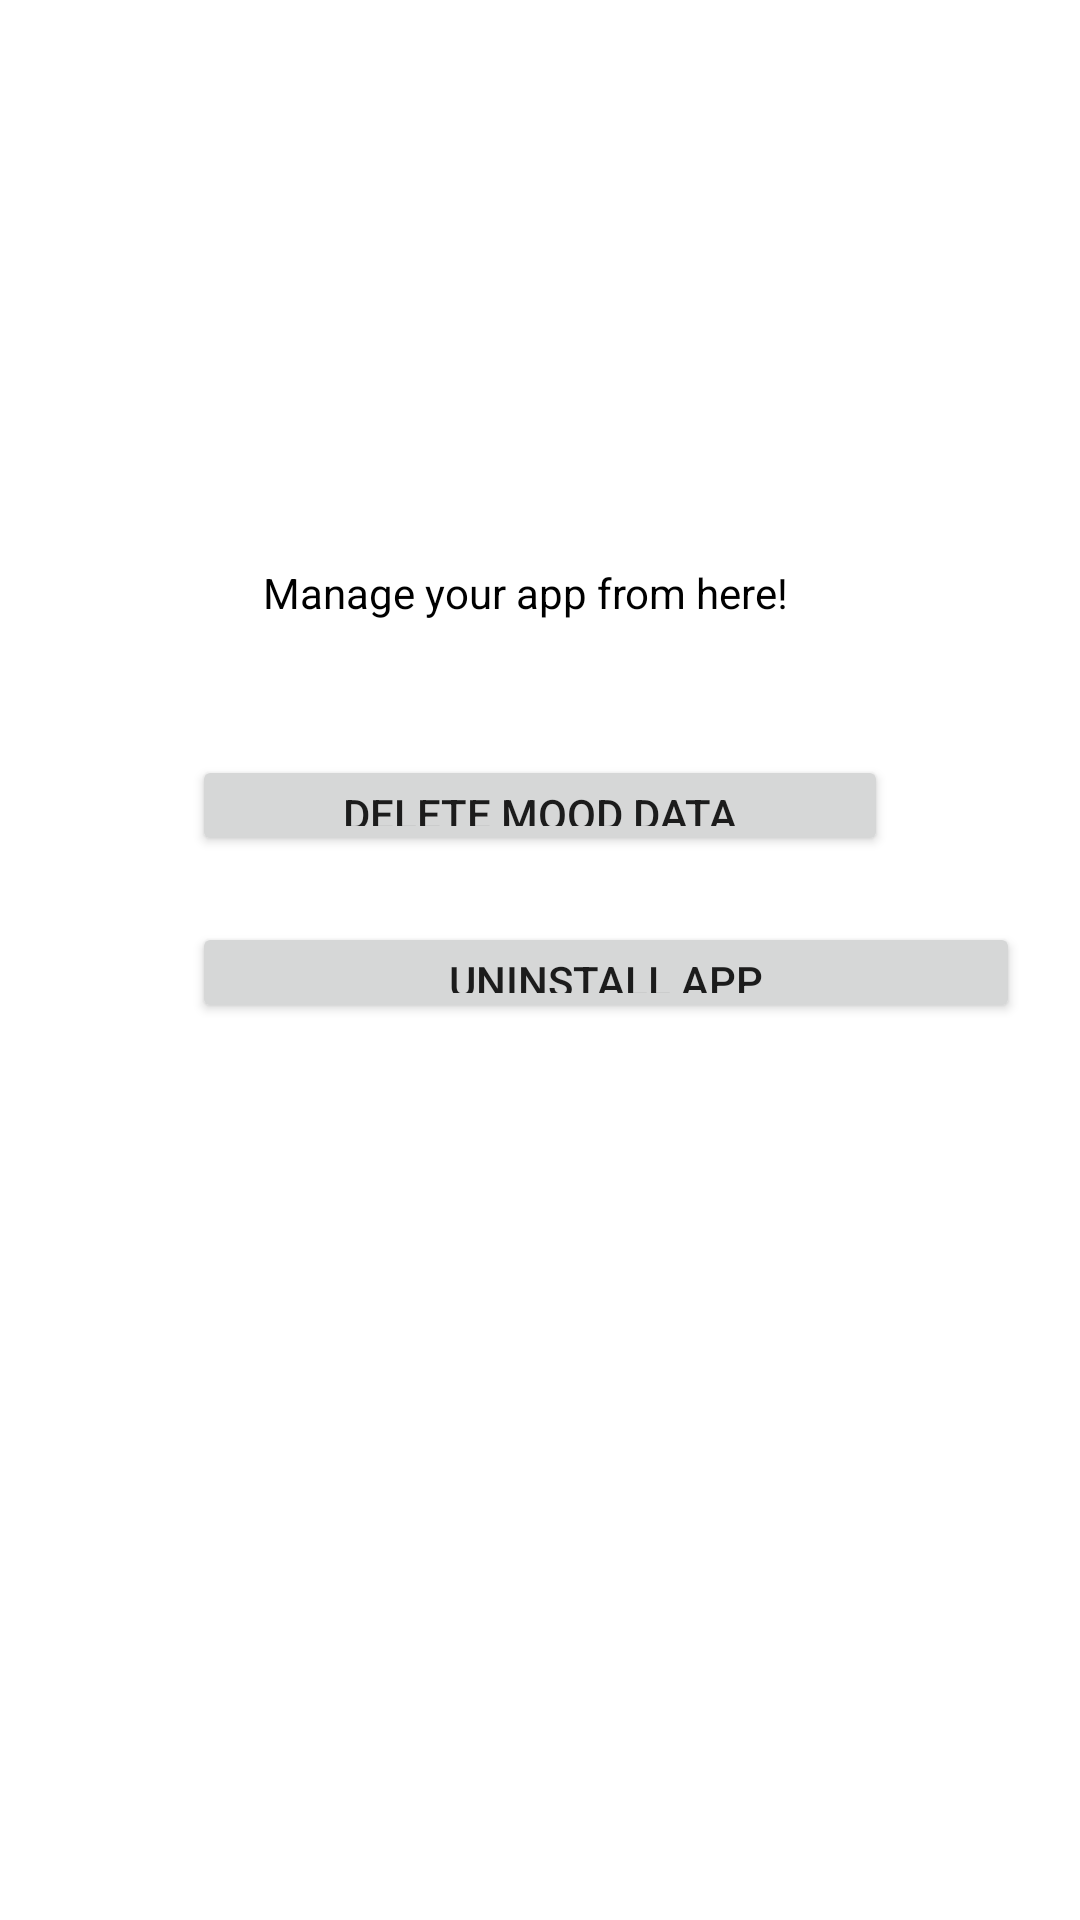

Android layout source for this screen:
<!-- AndroidManifest.xml: application theme Theme.Final_project -->
<!-- res/layout/fragment_personal_home.xml -->
<?xml version="1.0" encoding="utf-8"?>
<androidx.constraintlayout.widget.ConstraintLayout xmlns:android="http://schemas.android.com/apk/res/android"
    xmlns:app="http://schemas.android.com/apk/res-auto"
    xmlns:tools="http://schemas.android.com/tools"
    android:layout_width="match_parent"
    android:layout_height="match_parent"
    tools:context=".personal_home">

    <Button
        android:id="@+id/erase_db"
        android:layout_width="0dp"
        android:layout_height="0dp"
        android:layout_marginStart="64dp"
        android:layout_marginEnd="64dp"
        android:layout_marginBottom="22dp"
        android:text="@string/delete_mood_data"
        app:layout_constraintBottom_toTopOf="@+id/uninstall"
        app:layout_constraintEnd_toEndOf="parent"
        app:layout_constraintStart_toStartOf="parent"
        app:layout_constraintTop_toBottomOf="@+id/textView2" />

    <Button
        android:id="@+id/uninstall"
        android:layout_width="276dp"
        android:layout_height="0dp"
        android:layout_marginBottom="299dp"
        android:text="@string/uninstall"
        app:layout_constraintBottom_toBottomOf="parent"
        app:layout_constraintStart_toStartOf="@+id/erase_db"
        app:layout_constraintTop_toBottomOf="@+id/erase_db" />

    <TextView
        android:id="@+id/textView2"
        android:layout_width="185dp"
        android:layout_height="0dp"
        android:layout_marginTop="188dp"
        android:layout_marginBottom="30dp"
        android:textColor="@color/black"
        android:text="@string/manage_app"
        app:layout_constraintBottom_toTopOf="@+id/erase_db"
        app:layout_constraintEnd_toEndOf="parent"
        app:layout_constraintStart_toStartOf="parent"
        app:layout_constraintTop_toTopOf="parent" />
</androidx.constraintlayout.widget.ConstraintLayout>
<!-- resources referenced by this layout -->
<resources>
  <color name="black">#FF000000</color>
  <string name="delete_mood_data">Delete Mood Data</string>
  <string name="manage_app">Manage your app from here!</string>
  <string name="uninstall">Uninstall App</string>
  <style name="Theme.Final_project" parent="Theme.MaterialComponents.DayNight.DarkActionBar">
          
          <item name="colorPrimary">@color/nav_bar</item>
          <item name="colorPrimaryVariant">@color/action_bar</item>
          <item name="colorOnPrimary">@color/white</item>
          
          <item name="colorSecondary">@color/teal_200</item>
          <item name="colorSecondaryVariant">@color/teal_700</item>
          <item name="colorOnSecondary">@color/black</item>
          
          <item name="android:statusBarColor">?attr/colorPrimaryVariant</item>
          
      </style>
  <color name="nav_bar">#8BA4EE</color>
  <color name="action_bar">#6384E8</color>
  <color name="white">#FFFFFFFF</color>
  <color name="teal_200">#FF03DAC5</color>
  <color name="teal_700">#FF018786</color>
</resources>
